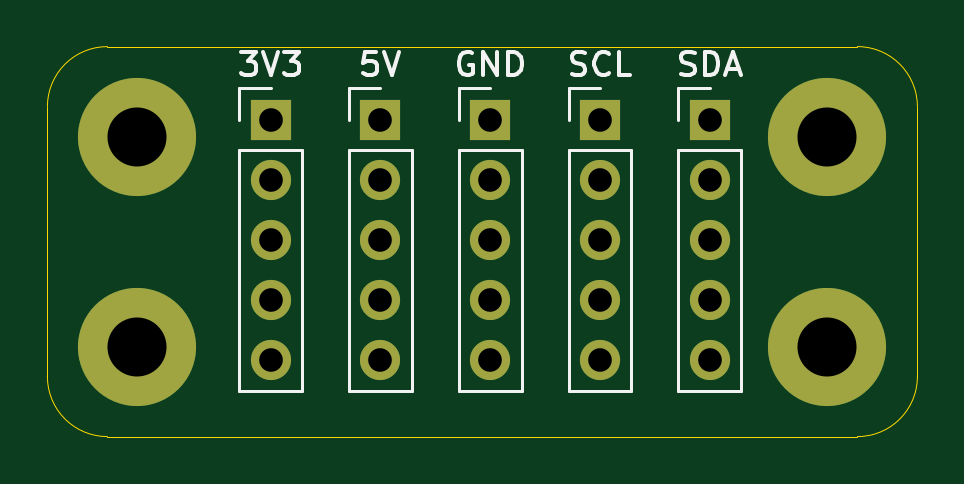
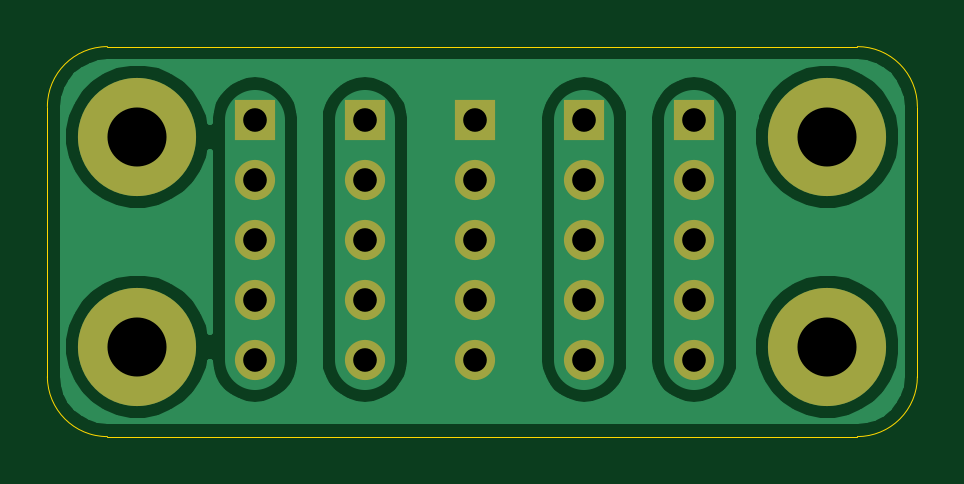
Circuit board: 11 layer files. Board 36.8 x 16.5 mm.
- bottom_copper: i2c_header_x5-B_Cu.gbr (20987 bytes)
- bottom_mask: i2c_header_x5-B_Mask.gbr (1549 bytes)
- paste: i2c_header_x5-B_Paste.gbr (478 bytes)
- bottom_silk: i2c_header_x5-B_SilkS.gbr (479 bytes)
- outline: i2c_header_x5-Edge_Cuts.gbr (1018 bytes)
- top_copper: i2c_header_x5-F_Cu.gbr (2122 bytes)
- top_mask: i2c_header_x5-F_Mask.gbr (1549 bytes)
- paste: i2c_header_x5-F_Paste.gbr (478 bytes)
- top_silk: i2c_header_x5-F_SilkS.gbr (6196 bytes)
- drill: i2c_header_x5-NPTH.drl (310 bytes)
- drill: i2c_header_x5-PTH.drl (771 bytes)

=== bottom_copper: i2c_header_x5-B_Cu.gbr (20987 bytes, source omitted) ===
=== bottom_mask: i2c_header_x5-B_Mask.gbr ===
%TF.GenerationSoftware,KiCad,Pcbnew,(5.1.10-1-10_14)*%
%TF.CreationDate,2021-09-08T14:02:43-07:00*%
%TF.ProjectId,i2c_header_x5,6932635f-6865-4616-9465-725f78352e6b,rev?*%
%TF.SameCoordinates,Original*%
%TF.FileFunction,Soldermask,Bot*%
%TF.FilePolarity,Negative*%
%FSLAX46Y46*%
G04 Gerber Fmt 4.6, Leading zero omitted, Abs format (unit mm)*
G04 Created by KiCad (PCBNEW (5.1.10-1-10_14)) date 2021-09-08 14:02:43*
%MOMM*%
%LPD*%
G01*
G04 APERTURE LIST*
%ADD10R,1.700000X1.700000*%
%ADD11O,1.700000X1.700000*%
%ADD12C,5.000000*%
G04 APERTURE END LIST*
D10*
%TO.C,SCL*%
X170715001Y-93265001D03*
D11*
X170715001Y-95805001D03*
X170715001Y-98345001D03*
X170715001Y-100885001D03*
X170715001Y-103425001D03*
%TD*%
%TO.C,SDA*%
X175365001Y-103425001D03*
X175365001Y-100885001D03*
X175365001Y-98345001D03*
X175365001Y-95805001D03*
D10*
X175365001Y-93265001D03*
%TD*%
D12*
%TO.C,REF\u002A\u002A*%
X151130000Y-93980000D03*
%TD*%
%TO.C,REF\u002A\u002A*%
X151130000Y-102870000D03*
%TD*%
%TO.C,REF\u002A\u002A*%
X180340000Y-102870000D03*
%TD*%
%TO.C,REF\u002A\u002A*%
X180340000Y-93980000D03*
%TD*%
D11*
%TO.C,3V3*%
X156765001Y-103425001D03*
X156765001Y-100885001D03*
X156765001Y-98345001D03*
X156765001Y-95805001D03*
D10*
X156765001Y-93265001D03*
%TD*%
%TO.C,5V*%
X161415001Y-93265001D03*
D11*
X161415001Y-95805001D03*
X161415001Y-98345001D03*
X161415001Y-100885001D03*
X161415001Y-103425001D03*
%TD*%
D10*
%TO.C,GND*%
X166065001Y-93265001D03*
D11*
X166065001Y-95805001D03*
X166065001Y-98345001D03*
X166065001Y-100885001D03*
X166065001Y-103425001D03*
%TD*%
M02*

=== paste: i2c_header_x5-B_Paste.gbr ===
%TF.GenerationSoftware,KiCad,Pcbnew,(5.1.10-1-10_14)*%
%TF.CreationDate,2021-09-08T14:02:43-07:00*%
%TF.ProjectId,i2c_header_x5,6932635f-6865-4616-9465-725f78352e6b,rev?*%
%TF.SameCoordinates,Original*%
%TF.FileFunction,Paste,Bot*%
%TF.FilePolarity,Positive*%
%FSLAX46Y46*%
G04 Gerber Fmt 4.6, Leading zero omitted, Abs format (unit mm)*
G04 Created by KiCad (PCBNEW (5.1.10-1-10_14)) date 2021-09-08 14:02:43*
%MOMM*%
%LPD*%
G01*
G04 APERTURE LIST*
G04 APERTURE END LIST*
M02*

=== bottom_silk: i2c_header_x5-B_SilkS.gbr ===
%TF.GenerationSoftware,KiCad,Pcbnew,(5.1.10-1-10_14)*%
%TF.CreationDate,2021-09-08T14:02:43-07:00*%
%TF.ProjectId,i2c_header_x5,6932635f-6865-4616-9465-725f78352e6b,rev?*%
%TF.SameCoordinates,Original*%
%TF.FileFunction,Legend,Bot*%
%TF.FilePolarity,Positive*%
%FSLAX46Y46*%
G04 Gerber Fmt 4.6, Leading zero omitted, Abs format (unit mm)*
G04 Created by KiCad (PCBNEW (5.1.10-1-10_14)) date 2021-09-08 14:02:43*
%MOMM*%
%LPD*%
G01*
G04 APERTURE LIST*
G04 APERTURE END LIST*
M02*

=== outline: i2c_header_x5-Edge_Cuts.gbr ===
%TF.GenerationSoftware,KiCad,Pcbnew,(5.1.10-1-10_14)*%
%TF.CreationDate,2021-09-08T14:02:43-07:00*%
%TF.ProjectId,i2c_header_x5,6932635f-6865-4616-9465-725f78352e6b,rev?*%
%TF.SameCoordinates,Original*%
%TF.FileFunction,Profile,NP*%
%FSLAX46Y46*%
G04 Gerber Fmt 4.6, Leading zero omitted, Abs format (unit mm)*
G04 Created by KiCad (PCBNEW (5.1.10-1-10_14)) date 2021-09-08 14:02:43*
%MOMM*%
%LPD*%
G01*
G04 APERTURE LIST*
%TA.AperFunction,Profile*%
%ADD10C,0.050000*%
%TD*%
G04 APERTURE END LIST*
D10*
X147320000Y-92710000D02*
X147320000Y-104140000D01*
X184150000Y-92710000D02*
X184150000Y-104140000D01*
X184150000Y-104140000D02*
G75*
G02*
X181610000Y-106680000I-2540000J0D01*
G01*
X181610000Y-90170000D02*
G75*
G02*
X184150000Y-92710000I0J-2540000D01*
G01*
X149860000Y-106680000D02*
G75*
G02*
X147320000Y-104140000I0J2540000D01*
G01*
X147320000Y-92710000D02*
G75*
G02*
X149860000Y-90170000I2540000J0D01*
G01*
X149860000Y-106680000D02*
X181610000Y-106680000D01*
X149860000Y-90170000D02*
X181610000Y-90170000D01*
M02*

=== top_copper: i2c_header_x5-F_Cu.gbr ===
%TF.GenerationSoftware,KiCad,Pcbnew,(5.1.10-1-10_14)*%
%TF.CreationDate,2021-09-08T14:02:43-07:00*%
%TF.ProjectId,i2c_header_x5,6932635f-6865-4616-9465-725f78352e6b,rev?*%
%TF.SameCoordinates,Original*%
%TF.FileFunction,Copper,L1,Top*%
%TF.FilePolarity,Positive*%
%FSLAX46Y46*%
G04 Gerber Fmt 4.6, Leading zero omitted, Abs format (unit mm)*
G04 Created by KiCad (PCBNEW (5.1.10-1-10_14)) date 2021-09-08 14:02:43*
%MOMM*%
%LPD*%
G01*
G04 APERTURE LIST*
%TA.AperFunction,ComponentPad*%
%ADD10R,1.700000X1.700000*%
%TD*%
%TA.AperFunction,ComponentPad*%
%ADD11O,1.700000X1.700000*%
%TD*%
%TA.AperFunction,ComponentPad*%
%ADD12C,5.000000*%
%TD*%
G04 APERTURE END LIST*
D10*
%TO.P,SCL,1*%
%TO.N,Net-(SCL1-Pad1)*%
X170715001Y-93265001D03*
D11*
%TO.P,SCL,2*%
X170715001Y-95805001D03*
%TO.P,SCL,3*%
X170715001Y-98345001D03*
%TO.P,SCL,4*%
X170715001Y-100885001D03*
%TO.P,SCL,5*%
X170715001Y-103425001D03*
%TD*%
%TO.P,SDA,5*%
%TO.N,Net-(SDA1-Pad1)*%
X175365001Y-103425001D03*
%TO.P,SDA,4*%
X175365001Y-100885001D03*
%TO.P,SDA,3*%
X175365001Y-98345001D03*
%TO.P,SDA,2*%
X175365001Y-95805001D03*
D10*
%TO.P,SDA,1*%
X175365001Y-93265001D03*
%TD*%
D12*
%TO.P,REF\u002A\u002A,1*%
%TO.N,N/C*%
X151130000Y-93980000D03*
%TD*%
%TO.P,REF\u002A\u002A,1*%
%TO.N,N/C*%
X151130000Y-102870000D03*
%TD*%
%TO.P,REF\u002A\u002A,1*%
%TO.N,N/C*%
X180340000Y-102870000D03*
%TD*%
%TO.P,REF\u002A\u002A,1*%
%TO.N,N/C*%
X180340000Y-93980000D03*
%TD*%
D11*
%TO.P,3V3,5*%
%TO.N,Net-(3V3-Pad1)*%
X156765001Y-103425001D03*
%TO.P,3V3,4*%
X156765001Y-100885001D03*
%TO.P,3V3,3*%
X156765001Y-98345001D03*
%TO.P,3V3,2*%
X156765001Y-95805001D03*
D10*
%TO.P,3V3,1*%
X156765001Y-93265001D03*
%TD*%
%TO.P,5V,1*%
%TO.N,Net-(5V1-Pad1)*%
X161415001Y-93265001D03*
D11*
%TO.P,5V,2*%
X161415001Y-95805001D03*
%TO.P,5V,3*%
X161415001Y-98345001D03*
%TO.P,5V,4*%
X161415001Y-100885001D03*
%TO.P,5V,5*%
X161415001Y-103425001D03*
%TD*%
D10*
%TO.P,GND,1*%
%TO.N,Net-(GND1-Pad1)*%
X166065001Y-93265001D03*
D11*
%TO.P,GND,2*%
X166065001Y-95805001D03*
%TO.P,GND,3*%
X166065001Y-98345001D03*
%TO.P,GND,4*%
X166065001Y-100885001D03*
%TO.P,GND,5*%
X166065001Y-103425001D03*
%TD*%
M02*

=== top_mask: i2c_header_x5-F_Mask.gbr ===
%TF.GenerationSoftware,KiCad,Pcbnew,(5.1.10-1-10_14)*%
%TF.CreationDate,2021-09-08T14:02:43-07:00*%
%TF.ProjectId,i2c_header_x5,6932635f-6865-4616-9465-725f78352e6b,rev?*%
%TF.SameCoordinates,Original*%
%TF.FileFunction,Soldermask,Top*%
%TF.FilePolarity,Negative*%
%FSLAX46Y46*%
G04 Gerber Fmt 4.6, Leading zero omitted, Abs format (unit mm)*
G04 Created by KiCad (PCBNEW (5.1.10-1-10_14)) date 2021-09-08 14:02:43*
%MOMM*%
%LPD*%
G01*
G04 APERTURE LIST*
%ADD10R,1.700000X1.700000*%
%ADD11O,1.700000X1.700000*%
%ADD12C,5.000000*%
G04 APERTURE END LIST*
D10*
%TO.C,SCL*%
X170715001Y-93265001D03*
D11*
X170715001Y-95805001D03*
X170715001Y-98345001D03*
X170715001Y-100885001D03*
X170715001Y-103425001D03*
%TD*%
%TO.C,SDA*%
X175365001Y-103425001D03*
X175365001Y-100885001D03*
X175365001Y-98345001D03*
X175365001Y-95805001D03*
D10*
X175365001Y-93265001D03*
%TD*%
D12*
%TO.C,REF\u002A\u002A*%
X151130000Y-93980000D03*
%TD*%
%TO.C,REF\u002A\u002A*%
X151130000Y-102870000D03*
%TD*%
%TO.C,REF\u002A\u002A*%
X180340000Y-102870000D03*
%TD*%
%TO.C,REF\u002A\u002A*%
X180340000Y-93980000D03*
%TD*%
D11*
%TO.C,3V3*%
X156765001Y-103425001D03*
X156765001Y-100885001D03*
X156765001Y-98345001D03*
X156765001Y-95805001D03*
D10*
X156765001Y-93265001D03*
%TD*%
%TO.C,5V*%
X161415001Y-93265001D03*
D11*
X161415001Y-95805001D03*
X161415001Y-98345001D03*
X161415001Y-100885001D03*
X161415001Y-103425001D03*
%TD*%
D10*
%TO.C,GND*%
X166065001Y-93265001D03*
D11*
X166065001Y-95805001D03*
X166065001Y-98345001D03*
X166065001Y-100885001D03*
X166065001Y-103425001D03*
%TD*%
M02*

=== paste: i2c_header_x5-F_Paste.gbr ===
%TF.GenerationSoftware,KiCad,Pcbnew,(5.1.10-1-10_14)*%
%TF.CreationDate,2021-09-08T14:02:43-07:00*%
%TF.ProjectId,i2c_header_x5,6932635f-6865-4616-9465-725f78352e6b,rev?*%
%TF.SameCoordinates,Original*%
%TF.FileFunction,Paste,Top*%
%TF.FilePolarity,Positive*%
%FSLAX46Y46*%
G04 Gerber Fmt 4.6, Leading zero omitted, Abs format (unit mm)*
G04 Created by KiCad (PCBNEW (5.1.10-1-10_14)) date 2021-09-08 14:02:43*
%MOMM*%
%LPD*%
G01*
G04 APERTURE LIST*
G04 APERTURE END LIST*
M02*

=== top_silk: i2c_header_x5-F_SilkS.gbr ===
%TF.GenerationSoftware,KiCad,Pcbnew,(5.1.10-1-10_14)*%
%TF.CreationDate,2021-09-08T14:02:43-07:00*%
%TF.ProjectId,i2c_header_x5,6932635f-6865-4616-9465-725f78352e6b,rev?*%
%TF.SameCoordinates,Original*%
%TF.FileFunction,Legend,Top*%
%TF.FilePolarity,Positive*%
%FSLAX46Y46*%
G04 Gerber Fmt 4.6, Leading zero omitted, Abs format (unit mm)*
G04 Created by KiCad (PCBNEW (5.1.10-1-10_14)) date 2021-09-08 14:02:43*
%MOMM*%
%LPD*%
G01*
G04 APERTURE LIST*
%ADD10C,0.120000*%
%ADD11C,0.150000*%
G04 APERTURE END LIST*
D10*
%TO.C,SCL*%
X169385001Y-91935001D02*
X170715001Y-91935001D01*
X169385001Y-93265001D02*
X169385001Y-91935001D01*
X169385001Y-94535001D02*
X172045001Y-94535001D01*
X172045001Y-94535001D02*
X172045001Y-104755001D01*
X169385001Y-94535001D02*
X169385001Y-104755001D01*
X169385001Y-104755001D02*
X172045001Y-104755001D01*
%TO.C,SDA*%
X174035001Y-104755001D02*
X176695001Y-104755001D01*
X174035001Y-94535001D02*
X174035001Y-104755001D01*
X176695001Y-94535001D02*
X176695001Y-104755001D01*
X174035001Y-94535001D02*
X176695001Y-94535001D01*
X174035001Y-93265001D02*
X174035001Y-91935001D01*
X174035001Y-91935001D02*
X175365001Y-91935001D01*
%TO.C,3V3*%
X155435001Y-104755001D02*
X158095001Y-104755001D01*
X155435001Y-94535001D02*
X155435001Y-104755001D01*
X158095001Y-94535001D02*
X158095001Y-104755001D01*
X155435001Y-94535001D02*
X158095001Y-94535001D01*
X155435001Y-93265001D02*
X155435001Y-91935001D01*
X155435001Y-91935001D02*
X156765001Y-91935001D01*
%TO.C,5V*%
X160085001Y-91935001D02*
X161415001Y-91935001D01*
X160085001Y-93265001D02*
X160085001Y-91935001D01*
X160085001Y-94535001D02*
X162745001Y-94535001D01*
X162745001Y-94535001D02*
X162745001Y-104755001D01*
X160085001Y-94535001D02*
X160085001Y-104755001D01*
X160085001Y-104755001D02*
X162745001Y-104755001D01*
%TO.C,GND*%
X164735001Y-91935001D02*
X166065001Y-91935001D01*
X164735001Y-93265001D02*
X164735001Y-91935001D01*
X164735001Y-94535001D02*
X167395001Y-94535001D01*
X167395001Y-94535001D02*
X167395001Y-104755001D01*
X164735001Y-94535001D02*
X164735001Y-104755001D01*
X164735001Y-104755001D02*
X167395001Y-104755001D01*
%TO.C,SCL*%
D11*
X169524524Y-91339762D02*
X169667381Y-91387381D01*
X169905477Y-91387381D01*
X170000715Y-91339762D01*
X170048334Y-91292143D01*
X170095953Y-91196905D01*
X170095953Y-91101667D01*
X170048334Y-91006429D01*
X170000715Y-90958810D01*
X169905477Y-90911191D01*
X169715001Y-90863572D01*
X169619762Y-90815953D01*
X169572143Y-90768334D01*
X169524524Y-90673096D01*
X169524524Y-90577858D01*
X169572143Y-90482620D01*
X169619762Y-90435001D01*
X169715001Y-90387381D01*
X169953096Y-90387381D01*
X170095953Y-90435001D01*
X171095953Y-91292143D02*
X171048334Y-91339762D01*
X170905477Y-91387381D01*
X170810239Y-91387381D01*
X170667381Y-91339762D01*
X170572143Y-91244524D01*
X170524524Y-91149286D01*
X170476905Y-90958810D01*
X170476905Y-90815953D01*
X170524524Y-90625477D01*
X170572143Y-90530239D01*
X170667381Y-90435001D01*
X170810239Y-90387381D01*
X170905477Y-90387381D01*
X171048334Y-90435001D01*
X171095953Y-90482620D01*
X172000715Y-91387381D02*
X171524524Y-91387381D01*
X171524524Y-90387381D01*
%TO.C,SDA*%
X174150715Y-91339762D02*
X174293572Y-91387381D01*
X174531667Y-91387381D01*
X174626905Y-91339762D01*
X174674524Y-91292143D01*
X174722143Y-91196905D01*
X174722143Y-91101667D01*
X174674524Y-91006429D01*
X174626905Y-90958810D01*
X174531667Y-90911191D01*
X174341191Y-90863572D01*
X174245953Y-90815953D01*
X174198334Y-90768334D01*
X174150715Y-90673096D01*
X174150715Y-90577858D01*
X174198334Y-90482620D01*
X174245953Y-90435001D01*
X174341191Y-90387381D01*
X174579286Y-90387381D01*
X174722143Y-90435001D01*
X175150715Y-91387381D02*
X175150715Y-90387381D01*
X175388810Y-90387381D01*
X175531667Y-90435001D01*
X175626905Y-90530239D01*
X175674524Y-90625477D01*
X175722143Y-90815953D01*
X175722143Y-90958810D01*
X175674524Y-91149286D01*
X175626905Y-91244524D01*
X175531667Y-91339762D01*
X175388810Y-91387381D01*
X175150715Y-91387381D01*
X176103096Y-91101667D02*
X176579286Y-91101667D01*
X176007858Y-91387381D02*
X176341191Y-90387381D01*
X176674524Y-91387381D01*
%TO.C,3V3*%
X155526905Y-90387381D02*
X156145953Y-90387381D01*
X155812620Y-90768334D01*
X155955477Y-90768334D01*
X156050715Y-90815953D01*
X156098334Y-90863572D01*
X156145953Y-90958810D01*
X156145953Y-91196905D01*
X156098334Y-91292143D01*
X156050715Y-91339762D01*
X155955477Y-91387381D01*
X155669762Y-91387381D01*
X155574524Y-91339762D01*
X155526905Y-91292143D01*
X156431667Y-90387381D02*
X156765001Y-91387381D01*
X157098334Y-90387381D01*
X157336429Y-90387381D02*
X157955477Y-90387381D01*
X157622143Y-90768334D01*
X157765001Y-90768334D01*
X157860239Y-90815953D01*
X157907858Y-90863572D01*
X157955477Y-90958810D01*
X157955477Y-91196905D01*
X157907858Y-91292143D01*
X157860239Y-91339762D01*
X157765001Y-91387381D01*
X157479286Y-91387381D01*
X157384048Y-91339762D01*
X157336429Y-91292143D01*
%TO.C,5V*%
X161224524Y-90387381D02*
X160748334Y-90387381D01*
X160700715Y-90863572D01*
X160748334Y-90815953D01*
X160843572Y-90768334D01*
X161081667Y-90768334D01*
X161176905Y-90815953D01*
X161224524Y-90863572D01*
X161272143Y-90958810D01*
X161272143Y-91196905D01*
X161224524Y-91292143D01*
X161176905Y-91339762D01*
X161081667Y-91387381D01*
X160843572Y-91387381D01*
X160748334Y-91339762D01*
X160700715Y-91292143D01*
X161557858Y-90387381D02*
X161891191Y-91387381D01*
X162224524Y-90387381D01*
%TO.C,GND*%
X165303096Y-90435001D02*
X165207858Y-90387381D01*
X165065001Y-90387381D01*
X164922143Y-90435001D01*
X164826905Y-90530239D01*
X164779286Y-90625477D01*
X164731667Y-90815953D01*
X164731667Y-90958810D01*
X164779286Y-91149286D01*
X164826905Y-91244524D01*
X164922143Y-91339762D01*
X165065001Y-91387381D01*
X165160239Y-91387381D01*
X165303096Y-91339762D01*
X165350715Y-91292143D01*
X165350715Y-90958810D01*
X165160239Y-90958810D01*
X165779286Y-91387381D02*
X165779286Y-90387381D01*
X166350715Y-91387381D01*
X166350715Y-90387381D01*
X166826905Y-91387381D02*
X166826905Y-90387381D01*
X167065001Y-90387381D01*
X167207858Y-90435001D01*
X167303096Y-90530239D01*
X167350715Y-90625477D01*
X167398334Y-90815953D01*
X167398334Y-90958810D01*
X167350715Y-91149286D01*
X167303096Y-91244524D01*
X167207858Y-91339762D01*
X167065001Y-91387381D01*
X166826905Y-91387381D01*
%TD*%
M02*

=== drill: i2c_header_x5-NPTH.drl ===
M48
; DRILL file {KiCad (5.1.10-1-10_14)} date Wednesday, September 08, 2021 at 02:02:28 PM
; FORMAT={-:-/ absolute / inch / decimal}
; #@! TF.CreationDate,2021-09-08T14:02:28-07:00
; #@! TF.GenerationSoftware,Kicad,Pcbnew,(5.1.10-1-10_14)
; #@! TF.FileFunction,NonPlated,1,2,NPTH
FMAT,2
INCH
%
G90
G05
T0
M30

=== drill: i2c_header_x5-PTH.drl ===
M48
; DRILL file {KiCad (5.1.10-1-10_14)} date Wednesday, September 08, 2021 at 02:02:28 PM
; FORMAT={-:-/ absolute / inch / decimal}
; #@! TF.CreationDate,2021-09-08T14:02:28-07:00
; #@! TF.GenerationSoftware,Kicad,Pcbnew,(5.1.10-1-10_14)
; #@! TF.FileFunction,Plated,1,2,PTH
FMAT,2
INCH
T1C0.0394
T2C0.0984
%
G90
G05
T1
X6.1719Y-3.6719
X6.1719Y-3.7719
X6.1719Y-3.8719
X6.1719Y-3.9719
X6.1719Y-4.0719
X6.3549Y-3.6719
X6.3549Y-3.7719
X6.3549Y-3.8719
X6.3549Y-3.9719
X6.3549Y-4.0719
X6.538Y-3.6719
X6.538Y-3.7719
X6.538Y-3.8719
X6.538Y-3.9719
X6.538Y-4.0719
X6.7211Y-3.6719
X6.7211Y-3.7719
X6.7211Y-3.8719
X6.7211Y-3.9719
X6.7211Y-4.0719
X6.9041Y-3.6719
X6.9041Y-3.7719
X6.9041Y-3.8719
X6.9041Y-3.9719
X6.9041Y-4.0719
T2
X5.95Y-3.7
X5.95Y-4.05
X7.1Y-3.7
X7.1Y-4.05
T0
M30
